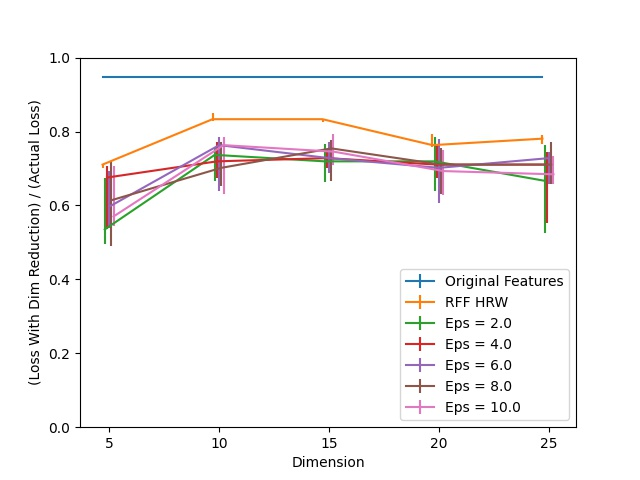

The data file committed next to this chart (first rows):
Dimension, RFF HRW, RFF HRW 25, RFF HRW 75, Eps = 2.0, Eps = 2.0 25, Eps = 2.0 75, Eps = 4.0, Eps = 4.0 25, Eps = 4.0 75, Eps = 6.0, Eps = 6.0 25, Eps = 6.0 75, Eps = 8.0, Eps = 8.0 25, Eps = 8.0 75, Eps = 10.0, Eps = 10.0 25, Eps = 10.0 75, Original Features
5, 0.7105, 0.008772, 0.0, 0.5351, 0.03947, 0.1404, 0.6754, 0.1404, 0.0307, 0.5965, 0.05702, 0.09649, 0.614, 0.1228, 0.1053, 0.5702, 0.02632, 0.136, 0.9474
10, 0.8333, 0.004386, 0.01754, 0.7368, 0.07018, 0.01754, 0.7193, 0.04386, 0.05263, 0.7632, 0.1228, 0.02193, 0.7018, 0.04825, 0.07018, 0.7632, 0.1316, 0.02193, 0.9474
15, 0.8333, 0.008772, 0.0, 0.7193, 0.05702, 0.04825, 0.7281, 0.02632, 0.02193, 0.7281, 0.03947, 0.04386, 0.7544, 0.08772, 0.02193, 0.7456, 0.03509, 0.04825, 0.9474
20, 0.7632, 0.004386, 0.0307, 0.7193, 0.07895, 0.06579, 0.7105, 0.03509, 0.05263, 0.7018, 0.09649, 0.07895, 0.7105, 0.07895, 0.04386, 0.693, 0.06579, 0.05702, 0.9474
25, 0.7807, 0.01316, 0.008772, 0.6667, 0.1404, 0.09649, 0.7105, 0.1579, 0.03509, 0.7281, 0.07018, 0.01754, 0.7105, 0.05263, 0.0614, 0.6842, 0.02632, 0.04825, 0.9474
